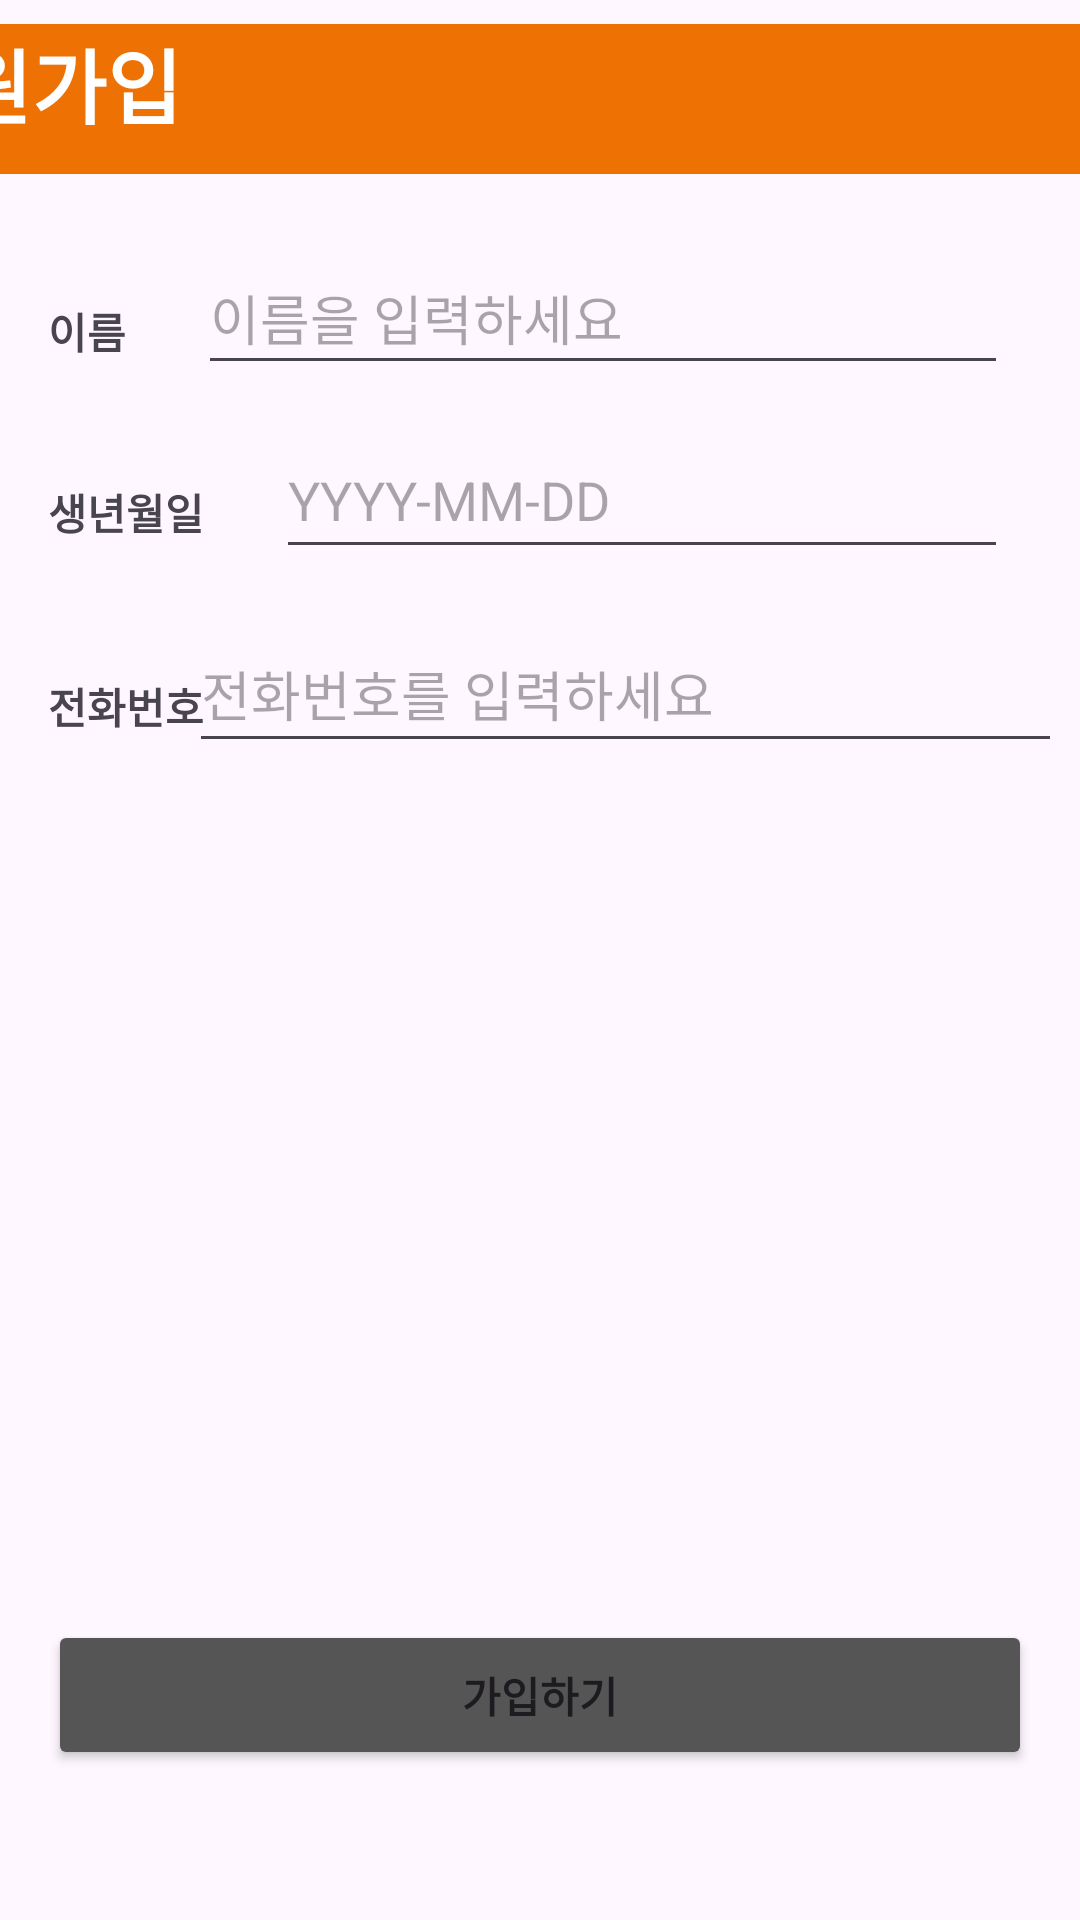

Layout XML and referenced resources for this Android screen:
<!-- AndroidManifest.xml: application theme Theme.RUOK_Homeless -->
<!-- res/layout/activity_register.xml -->
<?xml version="1.0" encoding="utf-8"?>
<androidx.constraintlayout.widget.ConstraintLayout xmlns:android="http://schemas.android.com/apk/res/android"
    xmlns:app="http://schemas.android.com/apk/res-auto"
    xmlns:tools="http://schemas.android.com/tools"
    android:id="@+id/main"
    android:layout_width="match_parent"
    android:layout_height="match_parent"
    tools:context=".RegisterActivity">

    <EditText
        android:id="@+id/input_phoneNumber"
        android:layout_width="291dp"
        android:layout_height="49dp"
        android:layout_marginStart="8dp"
        android:layout_marginTop="-20dp"
        android:layout_marginEnd="16dp"
        android:hint="전화번호를 입력하세요"
        app:layout_constraintEnd_toEndOf="parent"
        app:layout_constraintHorizontal_bias="0.571"
        app:layout_constraintStart_toEndOf="@+id/phoneNumber"
        app:layout_constraintTop_toTopOf="@+id/phoneNumber" />

    <TextView
        android:id="@+id/phoneNumber"
        android:layout_width="wrap_content"
        android:layout_height="wrap_content"
        android:layout_marginStart="16dp"
        android:layout_marginTop="44dp"
        android:text="전화번호"
        android:textStyle="bold"
        app:layout_constraintStart_toStartOf="parent"
        app:layout_constraintTop_toBottomOf="@+id/worker_birth" />

    <TextView
        android:id="@+id/worker_name"
        android:layout_width="wrap_content"
        android:layout_height="wrap_content"
        android:layout_marginStart="16dp"
        android:layout_marginTop="100dp"
        android:text="이름"
        android:textStyle="bold"
        app:layout_constraintStart_toStartOf="parent"
        app:layout_constraintTop_toTopOf="parent" />

    <TextView
        android:id="@+id/worker_birth"
        android:layout_width="wrap_content"
        android:layout_height="wrap_content"
        android:layout_marginStart="16dp"
        android:layout_marginTop="32dp"
        android:text="생년월일"
        android:textStyle="bold"
        app:layout_constraintStart_toStartOf="parent"
        app:layout_constraintTop_toBottomOf="@+id/input_workerName" />

    <EditText
        android:id="@+id/input_workerName"
        android:layout_width="0dp"
        android:layout_height="48dp"
        android:layout_marginStart="24dp"
        android:layout_marginTop="-20dp"
        android:layout_marginEnd="24dp"
        android:hint="이름을 입력하세요"
        app:layout_constraintBottom_toTopOf="@+id/input_workerBirth"
        app:layout_constraintEnd_toEndOf="parent"
        app:layout_constraintHorizontal_bias="0.21"
        app:layout_constraintStart_toEndOf="@+id/worker_name"
        app:layout_constraintTop_toTopOf="@+id/worker_name"
        app:layout_constraintVertical_bias="0.0" />

    <EditText
        android:id="@+id/input_workerBirth"
        android:layout_width="0dp"
        android:layout_height="49dp"
        android:layout_marginStart="24dp"
        android:layout_marginTop="-20dp"
        android:layout_marginEnd="24dp"
        android:hint="YYYY-MM-DD"
        app:layout_constraintEnd_toEndOf="parent"
        app:layout_constraintHorizontal_bias="0.102"
        app:layout_constraintStart_toEndOf="@+id/worker_birth"
        app:layout_constraintTop_toTopOf="@+id/worker_birth" />

    <Button
        android:id="@+id/signUp_button2"
        android:layout_width="0dp"
        android:layout_height="50dp"
        android:layout_marginStart="16dp"
        android:layout_marginEnd="16dp"
        android:layout_marginBottom="50dp"
        android:backgroundTint="#555555"
        android:text="가입하기"
        android:textStyle="bold"
        app:layout_constraintBottom_toBottomOf="parent"
        app:layout_constraintEnd_toEndOf="parent"
        app:layout_constraintStart_toStartOf="parent"
        tools:ignore="MissingConstraints" />

    <TextView
        android:id="@+id/textview_signup"
        android:layout_width="413dp"
        android:layout_height="50dp"
        android:layout_marginTop="8dp"
        android:layout_marginBottom="46dp"
        android:background="#EE7104"
        android:text="  회원가입"
        android:textAlignment="viewStart"
        android:textColor="#FFFFFF"
        android:textSize="27sp"
        android:textStyle="bold"
        app:layout_constraintBottom_toTopOf="@+id/input_workerName"
        app:layout_constraintEnd_toEndOf="parent"
        app:layout_constraintHorizontal_bias="1.0"
        app:layout_constraintStart_toStartOf="parent"
        app:layout_constraintTop_toTopOf="parent"
        app:layout_constraintVertical_bias="0.0" />

</androidx.constraintlayout.widget.ConstraintLayout>
<!-- resources referenced by this layout -->
<resources>
  <style name="Theme.RUOK_Homeless" parent="Base.Theme.RUOK_Homeless" />
  <style name="Base.Theme.RUOK_Homeless" parent="Theme.Material3.DayNight.NoActionBar">
          
          
      </style>
</resources>
